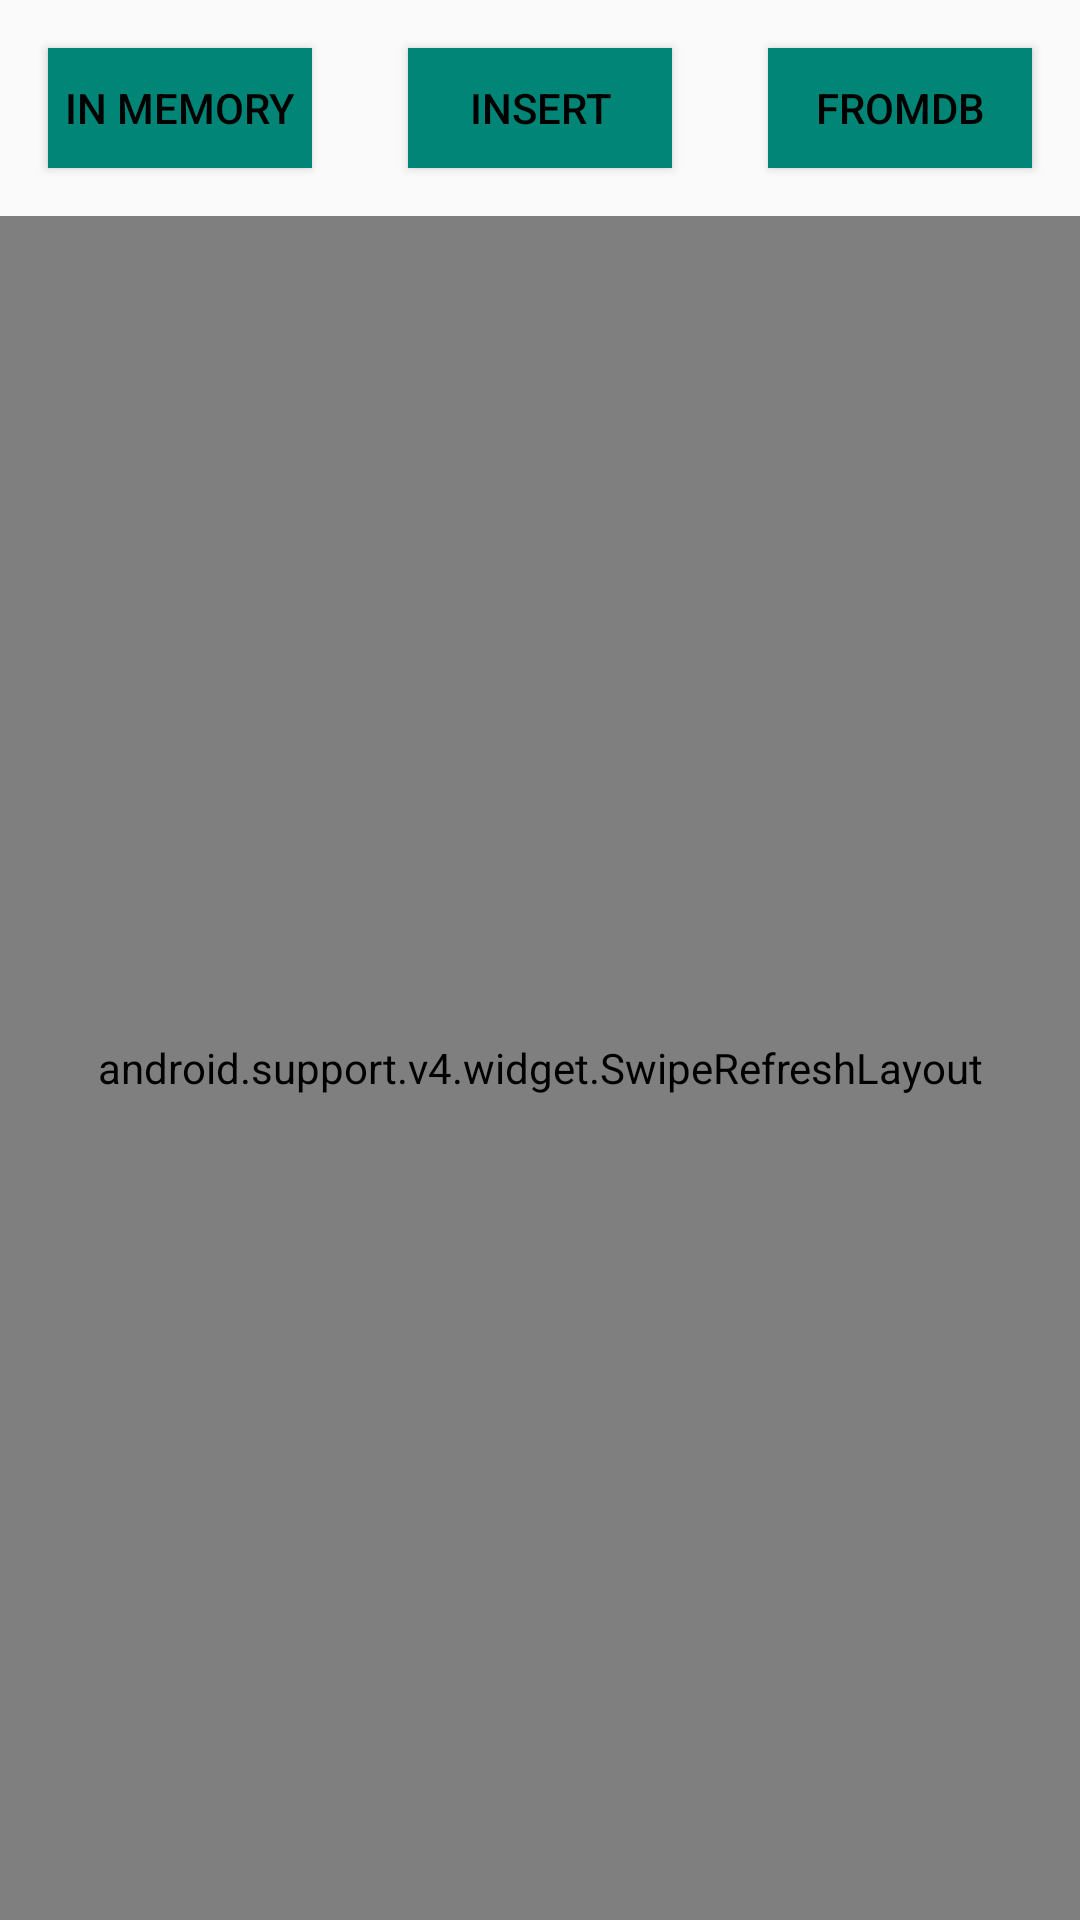

Here is an Android app screen rendered from its layout file. Give the layout XML and the strings, colors and styles it references.
<!-- AndroidManifest.xml: application theme AppTheme -->
<!-- res/layout/activity_main2.xml -->
<?xml version="1.0" encoding="utf-8"?>
<LinearLayout
        xmlns:android="http://schemas.android.com/apk/res/android"
        xmlns:app="http://schemas.android.com/apk/res-auto"
        android:layout_width="match_parent"
        android:orientation="vertical"
        android:layout_height="match_parent">

    <LinearLayout android:layout_width="match_parent"
                  android:layout_height="wrap_content">



    <Button android:layout_width="0dp"
            android:layout_weight="1"
            android:id="@+id/buttonOffline"
            android:checked="true"
            android:text="In Memory"
            android:background="#008577"
            android:layout_margin="16dp"
            android:textColor="#000000"
            android:layout_height="40dp"/>

    <Button android:layout_width="0dp"
            android:layout_weight="1"
            android:id="@+id/insertbutton"
            android:layout_margin="16dp"
            android:checked="true"
            android:text="Insert"
            android:background="#008577"
            android:textColor="#000000"
            android:layout_height="40dp"/>


        <Button android:layout_width="0dp"
                android:layout_weight="1"
                android:id="@+id/persistence"
                android:layout_margin="16dp"
                android:checked="true"
                android:text="FromDB"
                android:background="#008577"
                android:textColor="#000000"
                android:layout_height="40dp"/>


    </LinearLayout>

    <android.support.v4.widget.SwipeRefreshLayout
            android:layout_width="match_parent"
            android:id="@+id/pull_to_refresh"
            android:layout_height="match_parent">


        <android.support.v7.widget.RecyclerView
                android:layout_margin="4dp"
                android:layout_marginLeft="8dp"
                android:id="@+id/recycler_view"
                android:layout_width="match_parent"
                android:layout_height="match_parent"/>


    </android.support.v4.widget.SwipeRefreshLayout>



</LinearLayout>
<!-- resources referenced by this layout -->
<resources>
  <style name="AppTheme" parent="Theme.AppCompat.Light.DarkActionBar">
          
          <item name="colorPrimary">@color/colorPrimary</item>
          <item name="android:textColor">@color/black</item>
          <item name="android:titleTextColor">@color/black</item>
          <item name="android:actionBarStyle">@style/MyActionBar</item>
          <item name="colorPrimaryDark">@color/colorPrimaryDark</item>
          <item name="colorAccent">@color/colorAccent</item>
      </style>
  <color name="colorPrimary">#E6CF05</color>
  <style name="MyActionBar" parent="@android:style/Widget.Holo.Light.ActionBar">
          <item name="android:titleTextStyle">@color/colorAccent</item>
      </style>
  <color name="colorPrimaryDark">#D1BF15</color>
  <color name="colorAccent">#D81B60</color>
  <!-- not gathered from this repository: default colours our renderer supplied (Android Studio template values) -->
  <color name="black">#FF000000</color>
</resources>
